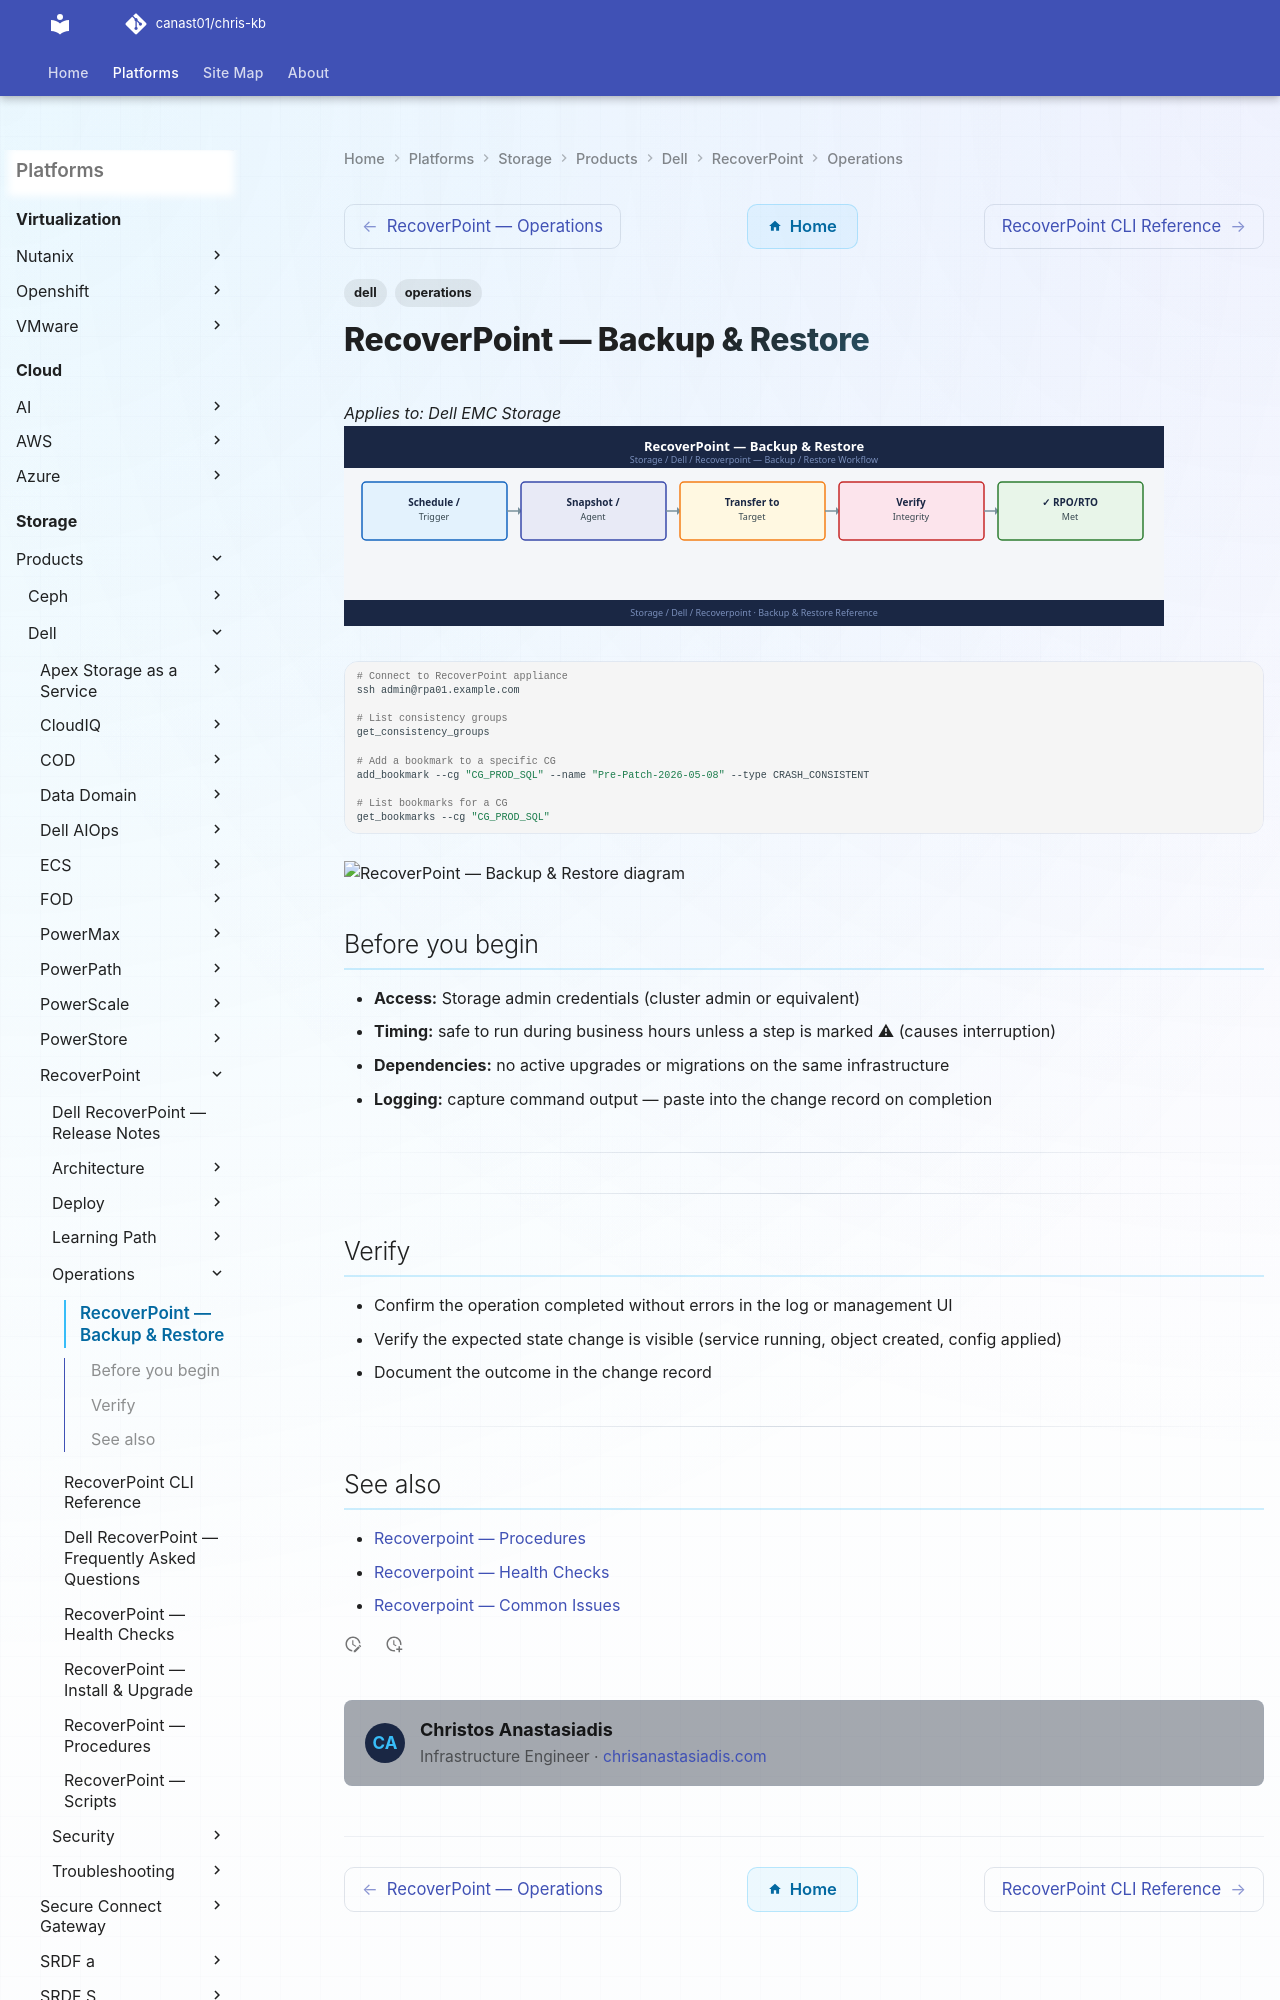

repository: canast01/chris-kb · page: storage/products/dell/recoverpoint/operations/backup-restore/index.html · generator: mkdocs

---
tags:
  - dell
  - operations
---
# RecoverPoint — Backup & Restore

*Applies to: Dell EMC Storage*
![RecoverPoint — Backup & Restore](../../../../../assets/storage-dell-recoverpoint-operations-backup-restore.svg)

```bash
# Connect to RecoverPoint appliance
ssh admin@rpa01.example.com

# List consistency groups
get_consistency_groups

# Add a bookmark to a specific CG
add_bookmark --cg "CG_PROD_SQL" --name "Pre-Patch-2026-05-08" --type CRASH_CONSISTENT

# List bookmarks for a CG
get_bookmarks --cg "CG_PROD_SQL"
```

```mermaid
sequenceDiagram
    participant Admin
    participant RP as RecoverPoint
    participant Journal as Journal Store
    participant AccessHost as Access Host
